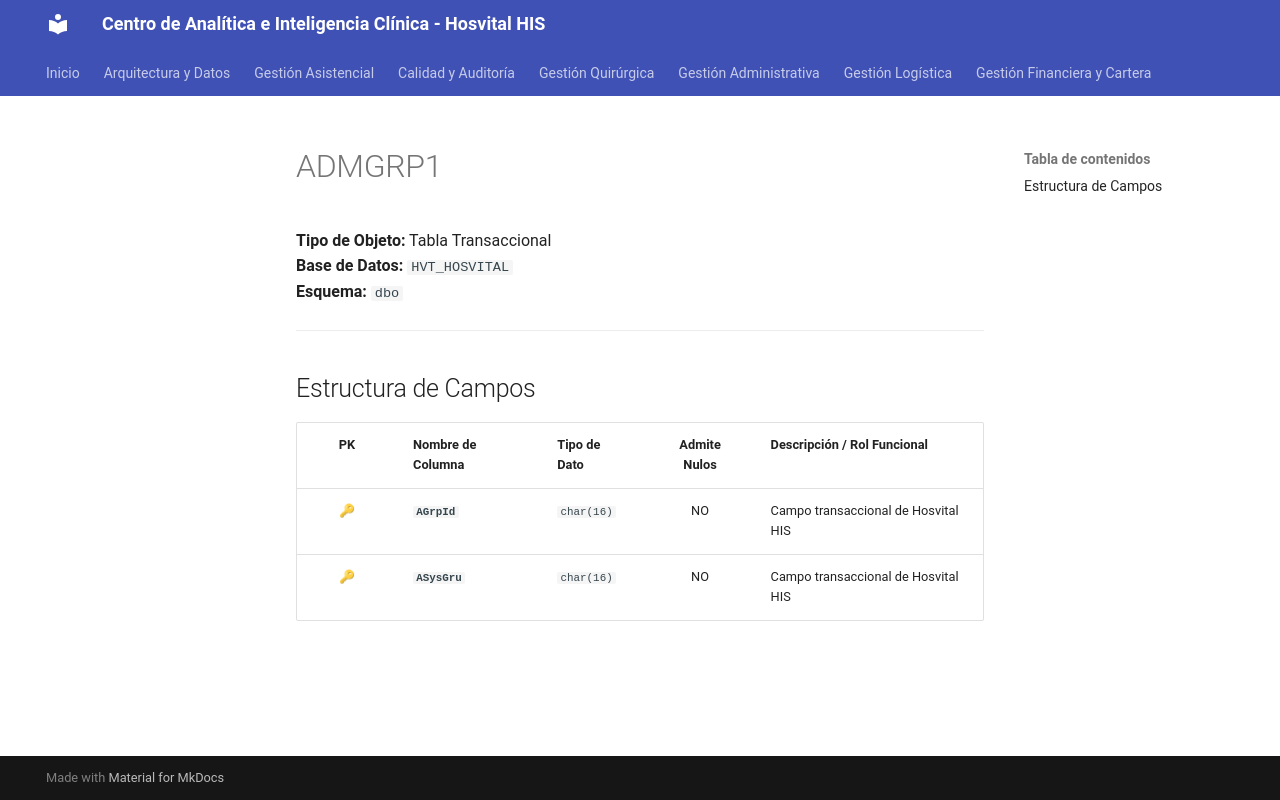

repository: SoporteSaludtech/superset-docs · page: diccionario-general/ADMGRP1/index.html · generator: mkdocs

# ADMGRP1

**Tipo de Objeto:** Tabla Transaccional  
**Base de Datos:** `HVT_HOSVITAL`  
**Esquema:** `dbo`

---

## Estructura de Campos

| PK | Nombre de Columna | Tipo de Dato | Admite Nulos | Descripción / Rol Funcional |
| :-: | :--- | :--- | :-: | :--- |
| 🔑 | **`AGrpId`** | `char(16)` | NO | Campo transaccional de Hosvital HIS |
| 🔑 | **`ASysGru`** | `char(16)` | NO | Campo transaccional de Hosvital HIS |
